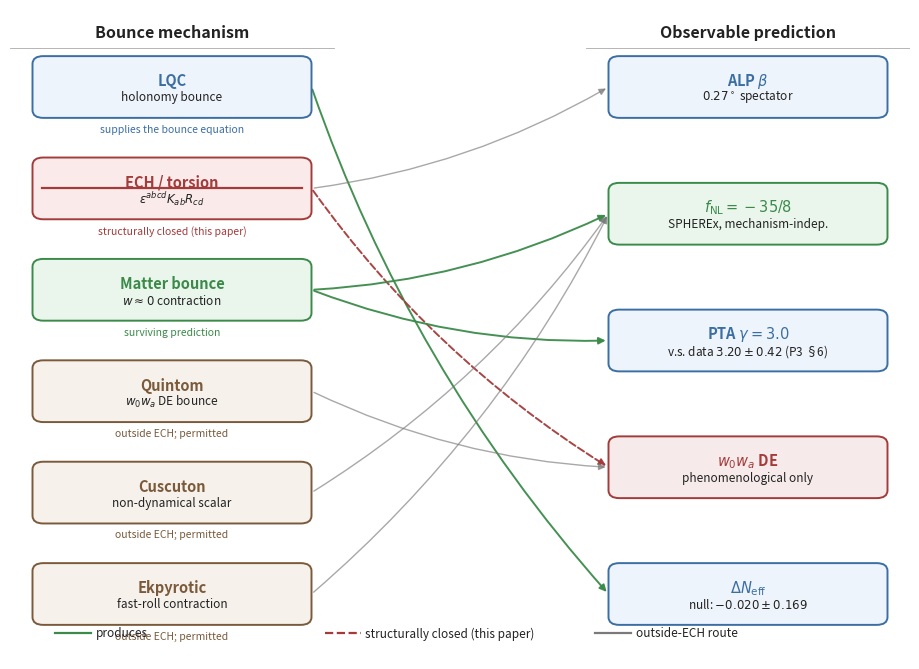

Write the Python code that produced this figure. (Note: this script raises an exception after producing the figure.)
#!/usr/bin/env python3
"""
fig_theory_map.py — Paper 1 Sec II.0 navigational figure.

Maps the bounce-mechanism layer (LQC, ECH/torsion, matter-bounce, quintom,
Cuscuton, ekpyrotic) on the left to the observable-prediction layer
(ALP β, f_NL = -35/8, PTA γ = 3.0, w0-wa, ΔNeff) on the right, with
arrows showing which mechanism produces which prediction.

ECH is highlighted as "structurally closed (this paper)" with a
strikethrough-style box; matter-bounce is highlighted as "surviving"
with a green box.

Outputs:
  arxiv/fig_theory_map.png
  public/images/p1_theory_map.png

Reviewer driver: R3 Grok Heavy (R42 wave 1) — paper jumps between bounce
mechanisms and prediction channels without a navigational map.
"""

import os
import matplotlib
matplotlib.use("Agg")
import matplotlib.pyplot as plt
from matplotlib.patches import FancyBboxPatch, FancyArrowPatch

# ---------------------------------------------------------------------------
# Layout
# ---------------------------------------------------------------------------

FIG_W, FIG_H = 9.0, 6.5  # inches; column-width on revtex4-2 twocolumn = 3.4in,
                         # but \columnwidth includegraphics rescales fine.

LEFT_X = 0.18
RIGHT_X = 0.82
BOX_W = 0.30
BOX_H = 0.085
GAP_Y = 0.02

# Mechanism layer (left column) — top to bottom
mechanisms = [
    # (label_top, label_bottom, status_tag, color_face, color_edge)
    ("LQC",
     "holonomy bounce",
     "supplies the bounce equation",
     "#eef4fb", "#3b6ea3"),
    ("ECH / torsion",
     r"$\varepsilon^{abcd}K_{ab}R_{cd}$",
     "structurally closed (this paper)",
     "#fbeaea", "#a33b3b"),
    ("Matter bounce",
     r"$w \approx 0$ contraction",
     "surviving prediction",
     "#eaf6ec", "#3b8a4a"),
    ("Quintom",
     "$w_0w_a$ DE bounce",
     "outside ECH; permitted",
     "#f6f1eb", "#7a5a3b"),
    ("Cuscuton",
     "non-dynamical scalar",
     "outside ECH; permitted",
     "#f6f1eb", "#7a5a3b"),
    ("Ekpyrotic",
     "fast-roll contraction",
     "outside ECH; permitted",
     "#f6f1eb", "#7a5a3b"),
]

# Observable-prediction layer (right column) — top to bottom
predictions = [
    # (label_top, label_bottom, color_face, color_edge)
    (r"ALP $\beta$",
     r"$0.27^\circ$ spectator",
     "#eef4fb", "#3b6ea3"),
    (r"$f_{\rm NL}=-35/8$",
     "SPHEREx, mechanism-indep.",
     "#eaf6ec", "#3b8a4a"),
    (r"PTA $\gamma=3.0$",
     r"v.s. data $3.20\pm0.42$ (P3 §6)",
     "#eef4fb", "#3b6ea3"),
    (r"$w_0w_a$ DE",
     "phenomenological only",
     "#f6eaea", "#a33b3b"),
    (r"$\Delta N_{\rm eff}$",
     r"null: $-0.020\pm0.169$",
     "#eef4fb", "#3b6ea3"),
]

# Arrows: (mech_index, pred_index, style)
#   "ok"  = solid green  — mechanism cleanly produces this prediction
#   "off" = solid gray   — outside-ECH mechanism, but the link is real
#   "x"   = dashed red   — link is structurally closed by this paper
arrows = [
    # LQC supplies the bounce that matter-bounce / quintom / Cuscuton / ekpyrotic
    # all sit on top of; treat its only direct observable as ΔN_eff (radiation
    # after bounce) — main text matches.
    (0, 4, "ok"),
    # ECH:
    #   - cleanly closes w0wa DE  (Sec XV.E + barrier catalog)
    #   - perturbation-transparent → does NOT produce f_NL or β alone
    #   - PTA is matter-bounce-channel, not direct ECH
    (1, 3, "x"),    # ECH ⟶ DE: structurally closed
    # Matter bounce:
    #   - the surviving f_NL prediction
    #   - PTA γ = 3 spectral index
    (2, 1, "ok"),
    (2, 2, "ok"),
    # Quintom:
    #   - directly produces w0wa DE
    (3, 3, "off"),
    # Cuscuton:
    #   - f_NL ≈ 0 (so technically a constraint on f_NL, not a predictor)
    #   - draw to f_NL as "predicts ≈ 0" with off-style
    (4, 1, "off"),
    # Ekpyrotic:
    #   - f_NL O(1-10) local
    (5, 1, "off"),
    # Spectator ALP (independent of bounce mechanism):
    #   - we draw the ALP β arrow from "ECH" with the off-style to make clear
    #     ECH MOTIVATES it but does not derive it.
    (1, 0, "off"),
]


def draw_box(ax, x, y, w, h, label_top, label_bottom, fc, ec,
             strikethrough=False, status_tag=None):
    """Draw a rounded label box with optional strikethrough and status tag."""
    box = FancyBboxPatch(
        (x - w / 2, y - h / 2), w, h,
        boxstyle="round,pad=0.005,rounding_size=0.012",
        linewidth=1.4, facecolor=fc, edgecolor=ec, zorder=2,
    )
    ax.add_patch(box)

    ax.text(x, y + h * 0.12, label_top, ha="center", va="center",
            fontsize=10.5, fontweight="bold", color=ec, zorder=3)
    ax.text(x, y - h * 0.18, label_bottom, ha="center", va="center",
            fontsize=8.5, color="#222", zorder=3)

    if strikethrough:
        ax.plot([x - w / 2 + 0.005, x + w / 2 - 0.005],
                [y, y], color=ec, linewidth=1.6, zorder=4)

    if status_tag:
        ax.text(x, y - h / 2 - 0.014, status_tag, ha="center", va="top",
                fontsize=7.5, style="italic", color=ec, zorder=3)


def draw_arrow(ax, x0, y0, x1, y1, style):
    """Draw a curved arrow between two boxes."""
    if style == "ok":
        color = "#3b8a4a"; ls = "-";  lw = 1.4; alpha = 0.95
    elif style == "off":
        color = "#7a7a7a"; ls = "-";  lw = 1.0; alpha = 0.65
    elif style == "x":
        color = "#a33b3b"; ls = "--"; lw = 1.4; alpha = 0.95
    else:
        color = "#444"; ls = "-"; lw = 1.0; alpha = 0.8

    arrow = FancyArrowPatch(
        (x0, y0), (x1, y1),
        connectionstyle="arc3,rad=0.10",
        arrowstyle="-|>", mutation_scale=10,
        linewidth=lw, color=color, linestyle=ls, alpha=alpha,
        zorder=1,
    )
    ax.add_patch(arrow)


def main():
    fig = plt.figure(figsize=(FIG_W, FIG_H), dpi=200)
    ax = fig.add_axes([0.0, 0.0, 1.0, 1.0])
    ax.set_xlim(0, 1); ax.set_ylim(0, 1)
    ax.axis("off")

    # Header strip
    ax.text(LEFT_X, 0.965, "Bounce mechanism", ha="center", va="center",
            fontsize=11.5, fontweight="bold", color="#222")
    ax.text(RIGHT_X, 0.965, "Observable prediction", ha="center", va="center",
            fontsize=11.5, fontweight="bold", color="#222")
    ax.plot([LEFT_X - 0.18, LEFT_X + 0.18], [0.94, 0.94], lw=0.6, color="#aaa")
    ax.plot([RIGHT_X - 0.18, RIGHT_X + 0.18], [0.94, 0.94], lw=0.6, color="#aaa")

    # Vertical positions
    n_mech = len(mechanisms); n_pred = len(predictions)
    top_y, bot_y = 0.88, 0.10
    mech_ys = [top_y - i * (top_y - bot_y) / (n_mech - 1) for i in range(n_mech)]
    pred_ys = [top_y - i * (top_y - bot_y) / (n_pred - 1) for i in range(n_pred)]

    # Draw mechanism boxes
    for i, (lt, lb, tag, fc, ec) in enumerate(mechanisms):
        strike = (i == 1)  # ECH gets the strikethrough
        draw_box(ax, LEFT_X, mech_ys[i], BOX_W, BOX_H,
                 lt, lb, fc, ec, strikethrough=strike, status_tag=tag)

    # Draw prediction boxes
    for i, (lt, lb, fc, ec) in enumerate(predictions):
        draw_box(ax, RIGHT_X, pred_ys[i], BOX_W, BOX_H, lt, lb, fc, ec)

    # Draw arrows
    for (mi, pi, style) in arrows:
        x0 = LEFT_X + BOX_W / 2 + 0.005
        x1 = RIGHT_X - BOX_W / 2 - 0.005
        draw_arrow(ax, x0, mech_ys[mi], x1, pred_ys[pi], style)

    # Legend (bottom)
    leg_y = 0.04
    legend_items = [
        ("solid green",  "#3b8a4a", "-",  "produces"),
        ("dashed red",   "#a33b3b", "--", "structurally closed (this paper)"),
        ("solid gray",   "#7a7a7a", "-",  "outside-ECH route"),
    ]
    x_cursor = 0.05
    for _, color, ls, label in legend_items:
        ax.plot([x_cursor, x_cursor + 0.04], [leg_y, leg_y],
                color=color, linewidth=1.6, linestyle=ls)
        ax.text(x_cursor + 0.045, leg_y, label, ha="left", va="center",
                fontsize=8.5, color="#222")
        x_cursor += 0.30

    # Outputs
    here = os.path.dirname(os.path.abspath(__file__))
    arxiv_dir = os.path.dirname(here)
    repo_root = os.path.dirname(arxiv_dir)
    out1 = os.path.join(arxiv_dir, "fig_theory_map.png")
    out2 = os.path.join(repo_root, "public", "images", "p1_theory_map.png")
    os.makedirs(os.path.dirname(out2), exist_ok=True)

    fig.savefig(out1, dpi=200, bbox_inches="tight", facecolor="white")
    fig.savefig(out2, dpi=200, bbox_inches="tight", facecolor="white")
    print(f"Wrote {out1}")
    print(f"Wrote {out2}")


if __name__ == "__main__":
    main()
